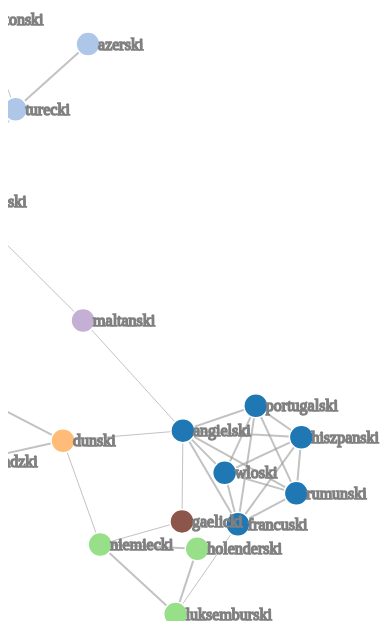
D3 v3 page, settled after 360 driven frames (6 s of simulated time); the page loaded 1 data file(s).



var width = 960,
    height = 700;

var color = d3.scale.category20();

var force = d3.layout.force()
    .charge(-120)
    .gravity(0)
    .linkDistance(function(d) { return  d.distance; })
    .size([width, height]);

var svg = d3.select("body").append("svg")
    .attr("width", width)
    .attr("height", height);

d3.csv("full.csv").get(function(error, rows) {
  
  var graph = {
    "nodes" : [],
    "links" : []
  }
  for (var i = 0; i < rows.length; i++) {
    var node = {};
    node.name = rows[i].lang;
    node.group = rows[i].group;
    node.hasLink = false;
    graph.nodes.push(node);
  }
  
  for (var i = 0; i < rows.length; i++) {
    for (var j = 0; j < graph.nodes.length; j++) {
      if (i < j && (rows[i].group === rows[j].group || parseFloat(rows[i][graph.nodes[j].name]) < 0.40)) {
        var link = {};
        link.source = i;
        link.target = j;
        link.value = 2;
        link.distance = 10;
        graph.nodes[i].hasLink = true;
        graph.nodes[j].hasLink = true;
        graph.links.push(link);
      }
    }
  }
  
  // adding any link to group those without any groups
  for (var i = 0; i < graph.nodes.length; i++) {
    if (!graph.nodes[i].hasLink) {
      var smallest = 10;
      var smallestIndex = -1;
      for (var j = 0; j < rows.length; j++) {
        if (i != j) {
          var distance = parseFloat(rows[i][graph.nodes[j].name]);
          if (distance < smallest) {
            smallest = distance;
            smallestIndex = j;
          }
        }
      }
      var link = {};
      link.source = i;
      link.target = smallestIndex;
      link.value = 1;
      link.distance = 40;
      graph.links.push(link);
    }
  }
  
  // add links between groups where there are less than two links
  var newLinks = [
    { source: 1, target: 19, value: 1, distance: 60},
    { source: 1, target: 15, value: 1, distance: 60},
    { source: 25, target: 5, value: 1, distance: 60},
    { source: 16, target: 12, value: 1, distance: 60},
    { source: 14, target: 4, value: 1, distance: 60},
    { source: 12, target: 10, value: 1, distance: 60},
    { source: 24, target: 15, value: 1, distance: 60},
    { source: 27, target: 16, value: 1, distance: 60},
    { source: 23, target: 3, value: 1, distance: 60},
    { source: 6, target: 5, value: 1, distance: 60}
  ]
  
  for (var i = 0; i < newLinks.length; i++) {
    graph.links.push(newLinks[i]);
  }
  
  // recalculate distances based on their real distances
  // smallest - 5px, biggest - 80px
  var smallestDistance = 666.0;
  var biggestDistance = -1.0;
  for (var i = 0; i < rows.length; i++) {
    for (var j = i + 1; j < rows.length; j++) {
        var distance = parseFloat(rows[i][rows[j].lang]);
        if (distance < smallestDistance) {
            smallestDistance = distance;
        }
        if (distance > biggestDistance) {
            biggestDistance = distance;
        }
    }
  }
  
  for (var i = 0; i < graph.links.length; i++) {
    var foundDistance = parseFloat(rows[graph.links[i].source][rows[graph.links[i].target].lang]);
    graph.links[i].distance = 5.0 + 75.0 * (foundDistance - smallestDistance) / (biggestDistance - smallestDistance);
  }
  
    force
      .nodes(graph.nodes)
      .links(graph.links)
      .linkDistance(height/8)
      .start();

  var link = svg.selectAll(".link")
      .data(graph.links)
    .enter().append("line")
      .attr("class", "link")
      .style("stroke-width", function(d) { return d.value; });

var node = svg.selectAll(".node")
    .data(graph.nodes)
    .enter().append("g")
    .attr("class", "node")
    .call(force.drag);

node.append("circle")
    .attr("r", 12)
    .style("fill", function (d) {
    return color(d.group);
})

node.append("text")
      .attr("dx", 10)
      .attr("dy", ".35em")
      .text(function(d) { return d.name })
      .style("stroke", "gray");

  force.on("tick", function() {
    link.attr("x1", function(d) { return d.source.x; })
        .attr("y1", function(d) { return d.source.y; })
        .attr("x2", function(d) { return d.target.x; })
        .attr("y2", function(d) { return d.target.y; });

    d3.selectAll("circle").attr("cx", function (d) {
        return d.x;
    })
        .attr("cy", function (d) {
        return d.y;
    });

    d3.selectAll("text").attr("x", function (d) {
        return d.x;
    })
        .attr("y", function (d) {
        return d.y;
    });
  });
});  



### data: full.csv
group, langshort, lang, wloski, turecki, slowenski, szwedzki, francuski, litewski, bosniacki, slowacki, rumunski, azerski, angielski, islandzki, dunski, holenderski, luksemburski, albanski, niemiecki, portugalski, czeski, estonski, lotewski
6, it, wloski, 0.0, 0.7313, 0.589, 0.5252, 0.3493, 0.5712, 0.587, 0.5877, 0.4579, 0.7996, 0.3897, 0.7669, 0.5496, 0.5907, 0.5815, 0.5675, 0.5802, 0.3111, 0.6193, 0.6116, 0.6008
2, tr, turecki, 0.7313, 0.0, 0.7361, 0.694, 0.7645, 0.7036, 0.7293, 0.7604, 0.7625, 0.4245, 0.7133, 0.755, 0.7168, 0.7621, 0.7973, 0.6918, 0.7572, 0.7285, 0.7565, 0.6844, 0.7281
1, sl, slowenski, 0.589, 0.7361, 0.0, 0.601, 0.6742, 0.466, 0.175, 0.346, 0.6666, 0.8755, 0.6606, 0.7744, 0.5795, 0.6372, 0.7398, 0.5131, 0.7333, 0.6025, 0.3767, 0.5994, 0.516
5, se, szwedzki, 0.5252, 0.694, 0.601, 0.0, 0.5424, 0.5863, 0.5903, 0.5965, 0.6874, 0.8019, 0.4877, 0.5975, 0.3552, 0.5293, 0.5445, 0.5822, 0.5053, 0.5557, 0.6025, 0.6071, 0.614
6, fr, francuski, 0.3493, 0.7645, 0.6742, 0.5424, 0.0, 0.591, 0.6764, 0.6441, 0.4843, 0.8231, 0.3364, 0.7542, 0.5266, 0.6151, 0.5362, 0.5858, 0.5808, 0.3302, 0.6469, 0.648, 0.594
10, lt, litewski, 0.5712, 0.7036, 0.466, 0.5863, 0.591, 0.0, 0.4304, 0.5067, 0.5833, 0.8007, 0.5914, 0.7245, 0.6479, 0.6627, 0.6941, 0.4934, 0.6883, 0.5063, 0.5557, 0.5515, 0.4322
1, bs, bosniacki, 0.587, 0.7293, 0.175, 0.5903, 0.6764, 0.4304, 0.0, 0.409, 0.6577, 0.8459, 0.6575, 0.7404, 0.6135, 0.6603, 0.7268, 0.5089, 0.7244, 0.5871, 0.4602, 0.5923, 0.5345
1, sk, slowacki, 0.5877, 0.7604, 0.346, 0.5965, 0.6441, 0.5067, 0.409, 0.0, 0.6552, 0.8945, 0.6327, 0.7216, 0.6185, 0.6685, 0.7154, 0.5881, 0.7198, 0.5559, 0.2174, 0.6986, 0.5782
6, ro, rumunski, 0.4579, 0.7625, 0.6666, 0.6874, 0.4843, 0.5833, 0.6577, 0.6552, 0.0, 0.8485, 0.5004, 0.8136, 0.6868, 0.6939, 0.6637, 0.6337, 0.6645, 0.4308, 0.6608, 0.6439, 0.5993
2, az, azerski, 0.7996, 0.4245, 0.8755, 0.8019, 0.8231, 0.8007, 0.8459, 0.8945, 0.8485, 0.0, 0.7985, 0.8248, 0.8449, 0.8874, 0.9071, 0.7751, 0.8684, 0.7847, 0.8943, 0.8198, 0.8283
6, en, angielski, 0.3897, 0.7133, 0.6606, 0.4877, 0.3364, 0.5914, 0.6575, 0.6327, 0.5004, 0.7985, 0.0, 0.728, 0.4549, 0.516, 0.5069, 0.5438, 0.534, 0.4026, 0.6245, 0.6159, 0.6067
5, is, islandzki, 0.7669, 0.755, 0.7744, 0.5975, 0.7542, 0.7245, 0.7404, 0.7216, 0.8136, 0.8248, 0.728, 0.0, 0.6282, 0.7548, 0.777, 0.7431, 0.7176, 0.7145, 0.7541, 0.6635, 0.7496
5, da, dunski, 0.5496, 0.7168, 0.5795, 0.3552, 0.5266, 0.6479, 0.6135, 0.6185, 0.6868, 0.8449, 0.4549, 0.6282, 0.0, 0.4966, 0.5362, 0.6034, 0.495, 0.5886, 0.635, 0.6443, 0.6334
4, nl, holenderski, 0.5907, 0.7621, 0.6372, 0.5293, 0.6151, 0.6627, 0.6603, 0.6685, 0.6939, 0.8874, 0.516, 0.7548, 0.4966, 0.0, 0.4734, 0.6404, 0.4712, 0.5996, 0.6632, 0.635, 0.6767
4, lx, luksemburski, 0.5815, 0.7973, 0.7398, 0.5445, 0.5362, 0.6941, 0.7268, 0.7154, 0.6637, 0.9071, 0.5069, 0.777, 0.5362, 0.4734, 0.0, 0.6518, 0.3948, 0.5672, 0.7108, 0.6914, 0.6812
9, al, albanski, 0.5675, 0.6918, 0.5131, 0.5822, 0.5858, 0.4934, 0.5089, 0.5881, 0.6337, 0.7751, 0.5438, 0.7431, 0.6034, 0.6404, 0.6518, 0.0, 0.6695, 0.5519, 0.6149, 0.5945, 0.5197
4, de, niemiecki, 0.5802, 0.7572, 0.7333, 0.5053, 0.5808, 0.6883, 0.7244, 0.7198, 0.6645, 0.8684, 0.534, 0.7176, 0.495, 0.4712, 0.3948, 0.6695, 0.0, 0.609, 0.7298, 0.6677, 0.7113
6, pt, portugalski, 0.3111, 0.7285, 0.6025, 0.5557, 0.3302, 0.5063, 0.5871, 0.5559, 0.4308, 0.7847, 0.4026, 0.7145, 0.5886, 0.5996, 0.5672, 0.5519, 0.609, 0.0, 0.5665, 0.5928, 0.5429
1, cz, czeski, 0.6193, 0.7565, 0.3767, 0.6025, 0.6469, 0.5557, 0.4602, 0.2174, 0.6608, 0.8943, 0.6245, 0.7541, 0.635, 0.6632, 0.7108, 0.6149, 0.7298, 0.5665, 0.0, 0.684, 0.5918
3, ee, estonski, 0.6116, 0.6844, 0.5994, 0.6071, 0.648, 0.5515, 0.5923, 0.6986, 0.6439, 0.8198, 0.6159, 0.6635, 0.6443, 0.635, 0.6914, 0.5945, 0.6677, 0.5928, 0.684, 0.0, 0.6338
10, lv, lotewski, 0.6008, 0.7281, 0.516, 0.614, 0.594, 0.4322, 0.5345, 0.5782, 0.5993, 0.8283, 0.6067, 0.7496, 0.6334, 0.6767, 0.6812, 0.5197, 0.7113, 0.5429, 0.5918, 0.6338, 0.0
1, hr, chorwacki, 0.5594, 0.7285, 0.1738, 0.6182, 0.6733, 0.4208, 0.0626, 0.3677, 0.6195, 0.8344, 0.6484, 0.7389, 0.6634, 0.668, 0.7644, 0.5044, 0.7219, 0.5837, 0.3931, 0.5671, 0.5243
6, es, hiszpanski, 0.3421, 0.7758, 0.6267, 0.5882, 0.3744, 0.5867, 0.6123, 0.6143, 0.4688, 0.835, 0.4635, 0.7923, 0.6325, 0.6728, 0.6268, 0.6083, 0.6616, 0.1896, 0.6355, 0.6643, 0.5971
11, hu, wegierski, 0.7396, 0.754, 0.6846, 0.6708, 0.7282, 0.7128, 0.7331, 0.644, 0.8075, 0.8874, 0.7338, 0.7924, 0.7072, 0.7395, 0.7522, 0.7218, 0.7648, 0.7012, 0.6467, 0.7386, 0.7456
7, mt, maltanski, 0.6543, 0.7677, 0.7082, 0.6625, 0.6804, 0.6729, 0.7171, 0.7361, 0.7201, 0.7988, 0.6177, 0.8068, 0.7088, 0.7212, 0.6869, 0.649, 0.7199, 0.6643, 0.7315, 0.718, 0.7072
3, fi, finski, 0.6154, 0.7447, 0.6315, 0.5811, 0.6186, 0.5088, 0.6382, 0.6806, 0.6421, 0.851, 0.6282, 0.7515, 0.6433, 0.6668, 0.614, 0.5913, 0.6697, 0.6092, 0.6621, 0.4241, 0.6438
1, pl, polski, 0.6806, 0.831, 0.538, 0.7005, 0.7717, 0.6351, 0.5327, 0.5073, 0.754, 0.9252, 0.7079, 0.8548, 0.7537, 0.7467, 0.753, 0.6791, 0.7787, 0.6769, 0.5735, 0.7716, 0.6686
8, ga, gaelicki, 0.7732, 0.9033, 0.9044, 0.7995, 0.7402, 0.8453, 0.8831, 0.9162, 0.8071, 0.9506, 0.6556, 0.8851, 0.8523, 0.8571, 0.8113, 0.8061, 0.7975, 0.7485, 0.8852, 0.8149, 0.854
1, sr, serbski, 0.5939, 0.711, 0.1871, 0.601, 0.6706, 0.4326, 0.07307, 0.361, 0.6544, 0.8254, 0.6582, 0.7173, 0.6167, 0.672, 0.7567, 0.508, 0.7246, 0.6006, 0.4333, 0.5869, 0.5119